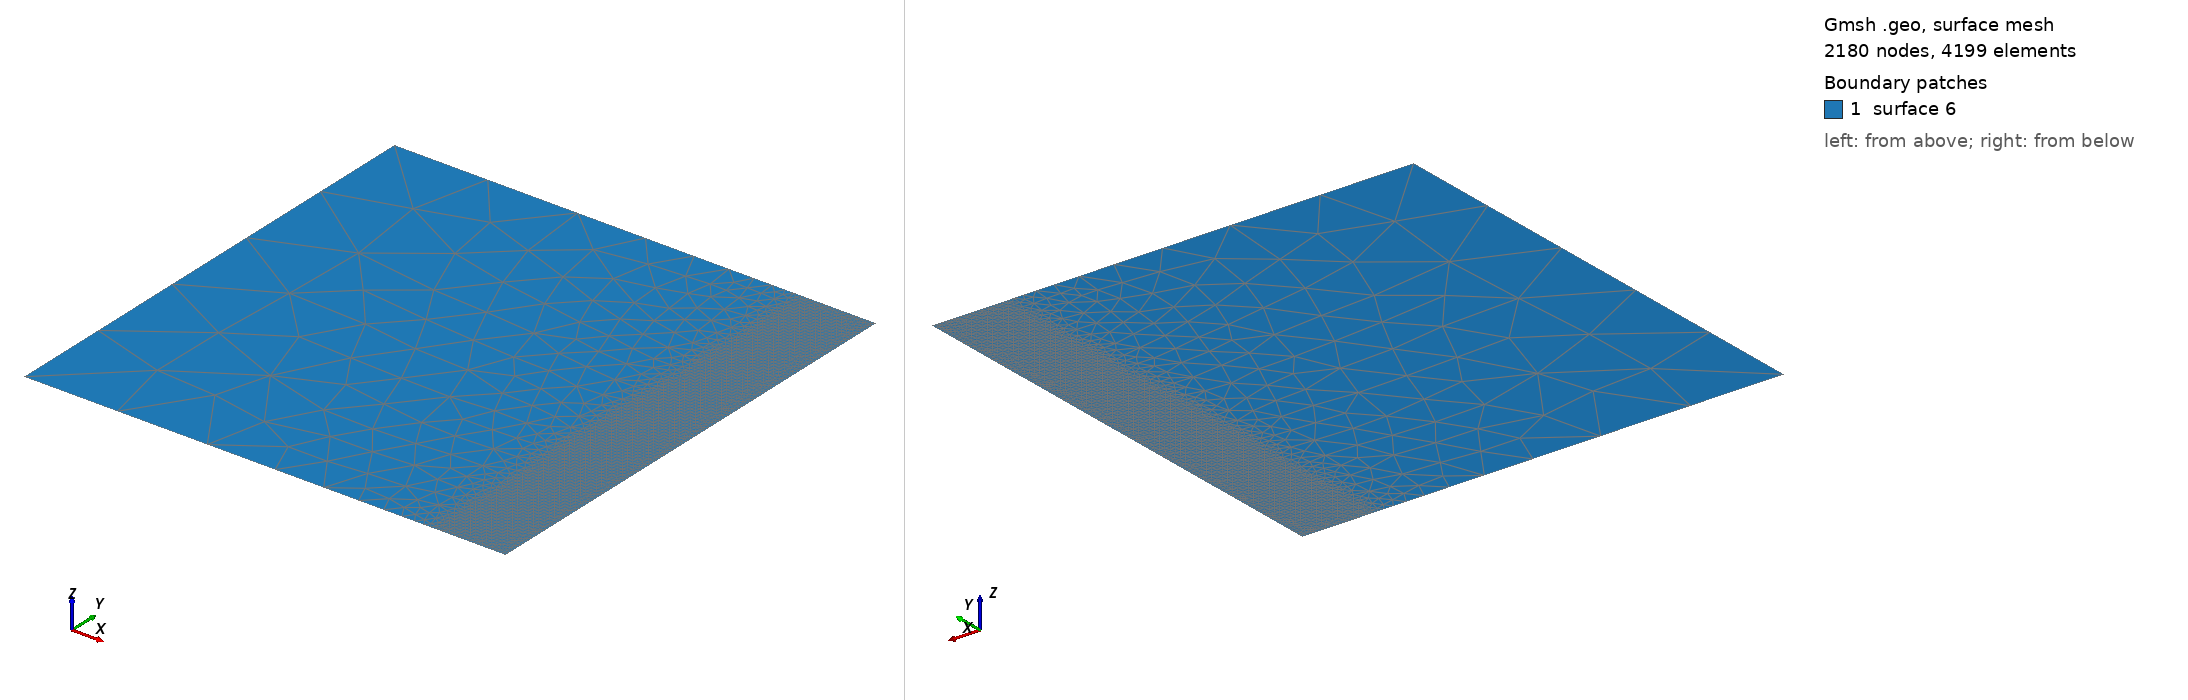

Gmsh geometry script, surface-meshed: 2180 nodes, 4199 surface elements. Boundary patches (legend numbers): 1 surface 6. Left view from above one corner, right view from below the opposite corner. The script declares no physical surfaces, so the legend lists its geometric surfaces. The drawing asked Gmsh for element sizes between 1% and 20% of the model's largest extent; the script's own settings can give other sizes.

=== testvug.geo (drawn) ===
// -----------------------------------------------------------------------------
//
//  Gmsh GEO tutorial 10
//
//  Mesh size fields
//
// -----------------------------------------------------------------------------

// In addition to specifying target mesh sizes at the points of the geometry
// (see `t1.geo') or using a background mesh (see `t7.geo'), you can use general
// mesh size "Fields".

// Let's create a simple rectangular geometry
lc = .20;
Point(1) = {0.0,0.0,0,lc}; Point(2) = {1,0.0,0,lc};
Point(3) = {1,1,0,lc};     Point(4) = {0,1,0,lc};
Point(5) = {0.2,.5,0,lc};

Line(1) = {1,2}; Line(2) = {2,3}; Line(3) = {3,4}; Line(4) = {4,1};

Curve Loop(5) = {1,2,3,4}; Plane Surface(6) = {5};

// Say we would like to obtain mesh elements with size lc/30 near curve 2 and
// point 5, and size lc elsewhere. To achieve this, we can use two fields:
// "Distance", and "Threshold". We first define a Distance field (`Field[1]') on
// points 5 and on curve 2. This field returns the distance to point 5 and to
// (100 equidistant points on) curve 2.
Field[1] = Distance;
//Field[1].NodesList = {5};
Field[1].NNodesByEdge = 100;
Field[1].EdgesList = {2};

// We then define a `Threshold' field, which uses the return value of the
// `Distance' field 1 in order to define a simple change in element size
// depending on the computed distances
//
// LcMax -                         /------------------
//                               /
//                             /
//                           /
// LcMin -o----------------/
//        |                |       |
//      Point           DistMin DistMax
Field[2] = Threshold;
Field[2].IField = 1;
Field[2].LcMin = lc / 20;
Field[2].LcMax = lc;
Field[2].DistMin = 0.15;
Field[2].DistMax = 0.5;

// Say we want to modulate the mesh element sizes using a mathematical function
// of the spatial coordinates. We can do this with the MathEval field:
Field[3] = MathEval;
Field[3].F = "Cos(4*3.14*x) * Sin(4*3.14*y) / 10 + 0.101";

// We could also combine MathEval with values coming from other fields. For
// example, let's define a `Distance' field around point 1
Field[4] = Distance;
Field[4].NodesList = {1};

// We can then create a `MathEval' field with a function that depends on the
// return value of the `Distance' field 4, i.e., depending on the distance to
// point 1 (here using a cubic law, with minimum element size = lc / 100)
Field[5] = MathEval;
Field[5].F = Sprintf("F4^3 + %g", lc / 100);

// We could also use a `Box' field to impose a step change in element sizes
// inside a box
Field[6] = Box;
Field[6].VIn = lc / 15;
Field[6].VOut = lc;
Field[6].XMin = 0.3;
Field[6].XMax = 0.6;
Field[6].YMin = 0.3;
Field[6].YMax = 0.6;

// Many other types of fields are available: see the reference manual for a
// complete list. You can also create fields directly in the graphical user
// interface by selecting `Define->Fields' in the `Mesh' module.

// Finally, let's use the minimum of all the fields as the background mesh field
Field[7] = Min;
Field[7].FieldsList = {2};
Background Field = 7;

// To determine the size of mesh elements, Gmsh locally computes the minimum of
//
// 1) the size of the model bounding box;
// 2) if `Mesh.CharacteristicLengthFromPoints' is set, the mesh size specified
//    at geometrical points;
// 3) if `Mesh.CharacteristicLengthFromCurvature' is set, the mesh size based on
//    the curvature and `Mesh.MinimumElementsPerTwoPi';
// 4) the background mesh field;
// 5) any per-entity mesh size constraint.
//
// This value is then constrained in the interval
// [`Mesh.CharacteristicLengthMin', `Mesh.CharacteristicLengthMax'] and
// multiplied by `Mesh.CharacteristicLengthFactor'.  In addition, boundary mesh
// sizes (on curves or surfaces) are interpolated inside the enclosed entity
// (surface or volume, respectively) if the option
// `Mesh.CharacteristicLengthExtendFromBoundary' is set (which is the case by
// default).
//
// When the element size is fully specified by a background mesh (as it is in
// this example), it is thus often desirable to set

Mesh.CharacteristicLengthExtendFromBoundary = 0;
Mesh.CharacteristicLengthFromPoints = 0;
Mesh.CharacteristicLengthFromCurvature = 0;

// This will prevent over-refinement due to small mesh sizes on the boundary.
